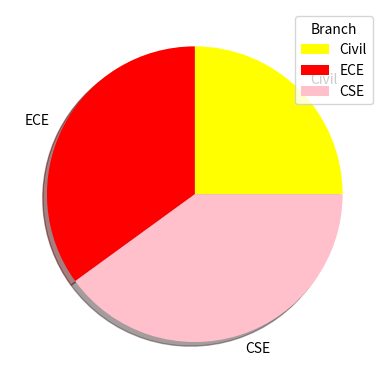

This chart was generated by the following Python code:
import numpy as np
import matplotlib.pyplot as plt
x=["Civil","ECE","CSE"]
y=np.array([25,35,40])
color=['yellow','red','pink']
plt.pie(y,labels=x,shadow=True,colors=color)
plt.legend(title="Branch")
plt.show()
